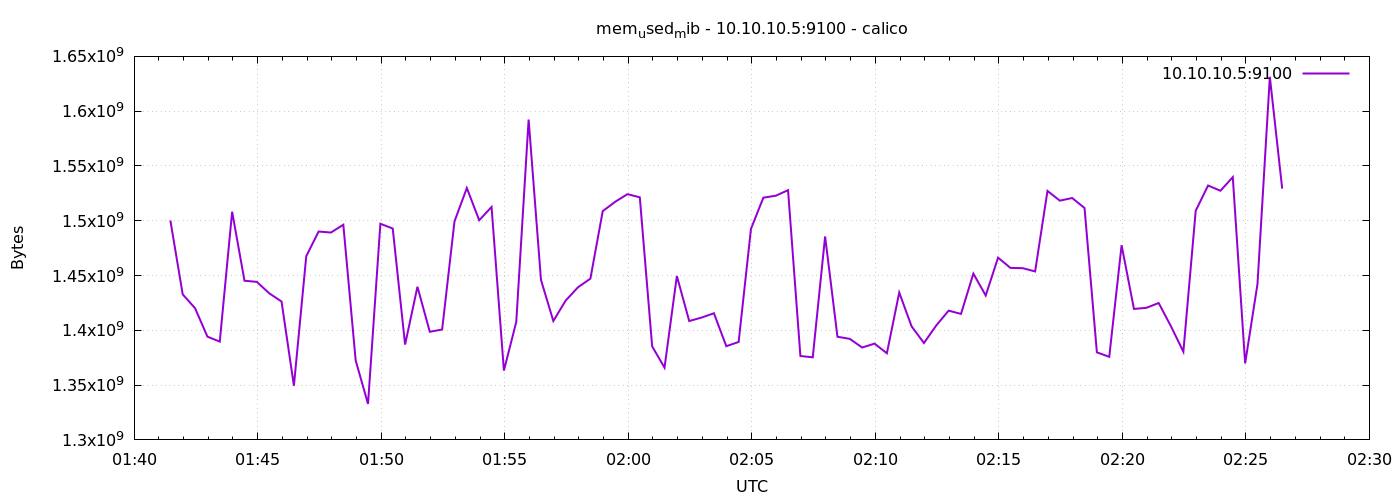

Source data for this figure (header and first rows):
1778550088	1500266496
1778550118	1432788992
1778550148	1420177408
1778550178	1394225152
1778550208	1389707264
1778550238	1508245504
1778550268	1445265408
1778550298	1444208640
1778550328	1433825280
1778550358	1426284544
1778550388	1349394432
1778550418	1467666432
1778550448	1490157568
1778550478	1489244160
1778550508	1496363008
1778550538	1372479488
1778550568	1332822016
1778550598	1497272320
1778550628	1492881408
1778550658	1386979328
1778550688	1439756288
1778550718	1398689792
1778550748	1400741888
1778550778	1499471872
1778550808	1529856000
1778550838	1500475392
1778550868	1512591360
1778550898	1363279872
1778550928	1407709184
1778550958	1592356864
1778550988	1446014976
1778551018	1408512000
1778551048	1427173376
1778551078	1439326208
1778551108	1447157760
1778551138	1508794368
1778551168	1517268992
1778551198	1524252672
1778551228	1521385472
1778551258	1385353216
1778551288	1365946368
1778551318	1449545728
1778551348	1408483328
1778551378	1411633152
1778551408	1415577600
1778551438	1385517056
1778551468	1389383680
1778551498	1492643840
1778551528	1521061888
1778551558	1522810880
1778551588	1527906304
1778551618	1376571392
1778551648	1375375360
1778551678	1485660160
1778551708	1394139136
1778551738	1392197632
1778551768	1384296448
1778551798	1387872256
1778551828	1379078144
1778551858	1434464256
1778551888	1403645952
... 30 more rows
